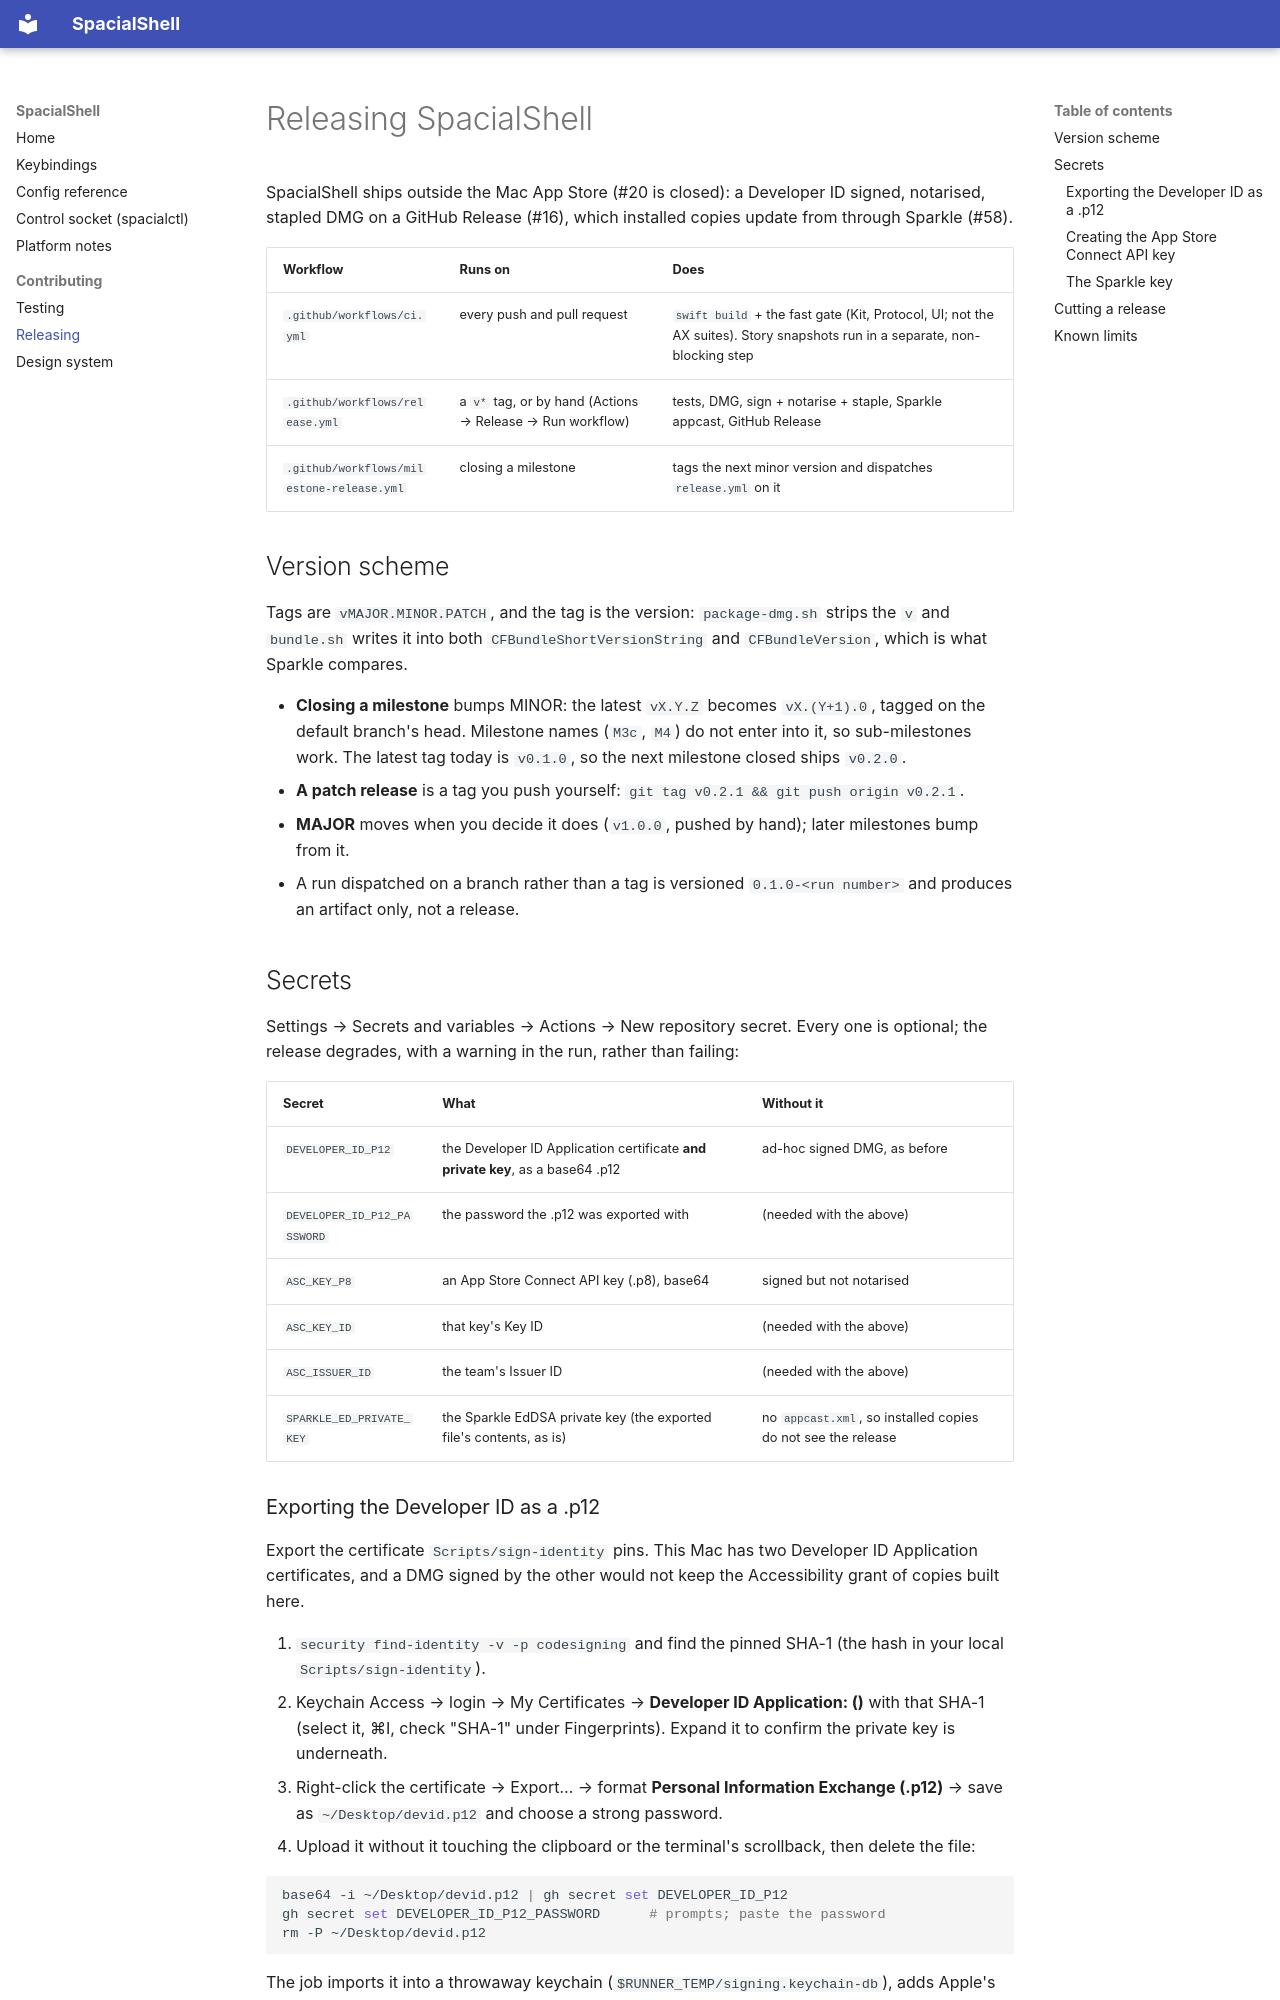

repository: AskAlice/SpacialShell-MacOS · page: release/index.html · generator: mkdocs

# Releasing SpacialShell

SpacialShell ships outside the Mac App Store (#20 is closed): a Developer ID signed, notarised,
stapled DMG on a GitHub Release (#16), which installed copies update from through Sparkle (#58).

| Workflow | Runs on | Does |
|---|---|---|
| `.github/workflows/ci.yml` | every push and pull request | `swift build` + the fast gate (Kit, Protocol, UI; not the AX suites). Story snapshots run in a separate, non-blocking step |
| `.github/workflows/release.yml` | a `v*` tag, or by hand (Actions → Release → Run workflow) | tests, DMG, sign + notarise + staple, Sparkle appcast, GitHub Release |
| `.github/workflows/milestone-release.yml` | closing a milestone | tags the next minor version and dispatches `release.yml` on it |

## Version scheme

Tags are `vMAJOR.MINOR.PATCH`, and the tag is the version: `package-dmg.sh` strips the `v` and
`bundle.sh` writes it into both `CFBundleShortVersionString` and `CFBundleVersion`, which is what
Sparkle compares.

- **Closing a milestone** bumps MINOR: the latest `vX.Y.Z` becomes `vX.(Y+1).0`, tagged on the
  default branch's head. Milestone names (`M3c`, `M4`) do not enter into it, so sub-milestones
  work. The latest tag today is `v0.1.0`, so the next milestone closed ships `v0.2.0`.
- **A patch release** is a tag you push yourself: `git tag v0.2.1 && git push origin v0.2.1`.
- **MAJOR** moves when you decide it does (`v1.0.0`, pushed by hand); later milestones bump from it.
- A run dispatched on a branch rather than a tag is versioned `0.1.0-<run number>` and produces an
  artifact only, not a release.

## Secrets

Settings → Secrets and variables → Actions → New repository secret. Every one is optional; the
release degrades, with a warning in the run, rather than failing:

| Secret | What | Without it |
|---|---|---|
| `DEVELOPER_ID_P12` | the Developer ID Application certificate **and private key**, as a base64 .p12 | ad-hoc signed DMG, as before |
| `DEVELOPER_ID_P12_PASSWORD` | the password the .p12 was exported with | (needed with the above) |
| `ASC_KEY_P8` | an App Store Connect API key (.p8), base64 | signed but not notarised |
| `ASC_KEY_ID` | that key's Key ID | (needed with the above) |
| `ASC_ISSUER_ID` | the team's Issuer ID | (needed with the above) |
| `SPARKLE_ED_PRIVATE_KEY` | the Sparkle EdDSA private key (the exported file's contents, as is) | no `appcast.xml`, so installed copies do not see the release |

### Exporting the Developer ID as a .p12

Export the certificate `Scripts/sign-identity` pins. This Mac has two Developer ID Application
certificates, and a DMG signed by the other would not keep the Accessibility grant of copies built
here.

1. `security find-identity -v -p codesigning` and find the pinned SHA-1
   (the hash in your local `Scripts/sign-identity`).
2. Keychain Access → login → My Certificates → **Developer ID Application: <your name> (<TEAM_ID>)**
   with that SHA-1 (select it, ⌘I, check "SHA-1" under Fingerprints). Expand it to confirm the
   private key is underneath.
3. Right-click the certificate → Export… → format **Personal Information Exchange (.p12)** → save as
   `~/Desktop/devid.p12` and choose a strong password.
4. Upload it without it touching the clipboard or the terminal's scrollback, then delete the file:

   ```sh
   base64 -i ~/Desktop/devid.p12 | gh secret set DEVELOPER_ID_P12
   gh secret set DEVELOPER_ID_P12_PASSWORD      # prompts; paste the password
   rm -P ~/Desktop/devid.p12
   ```

The job imports it into a throwaway keychain (`$RUNNER_TEMP/signing.keychain-db`), adds Apple's
Developer ID G2 intermediate, and deletes the keychain when the job ends, pass or fail.
